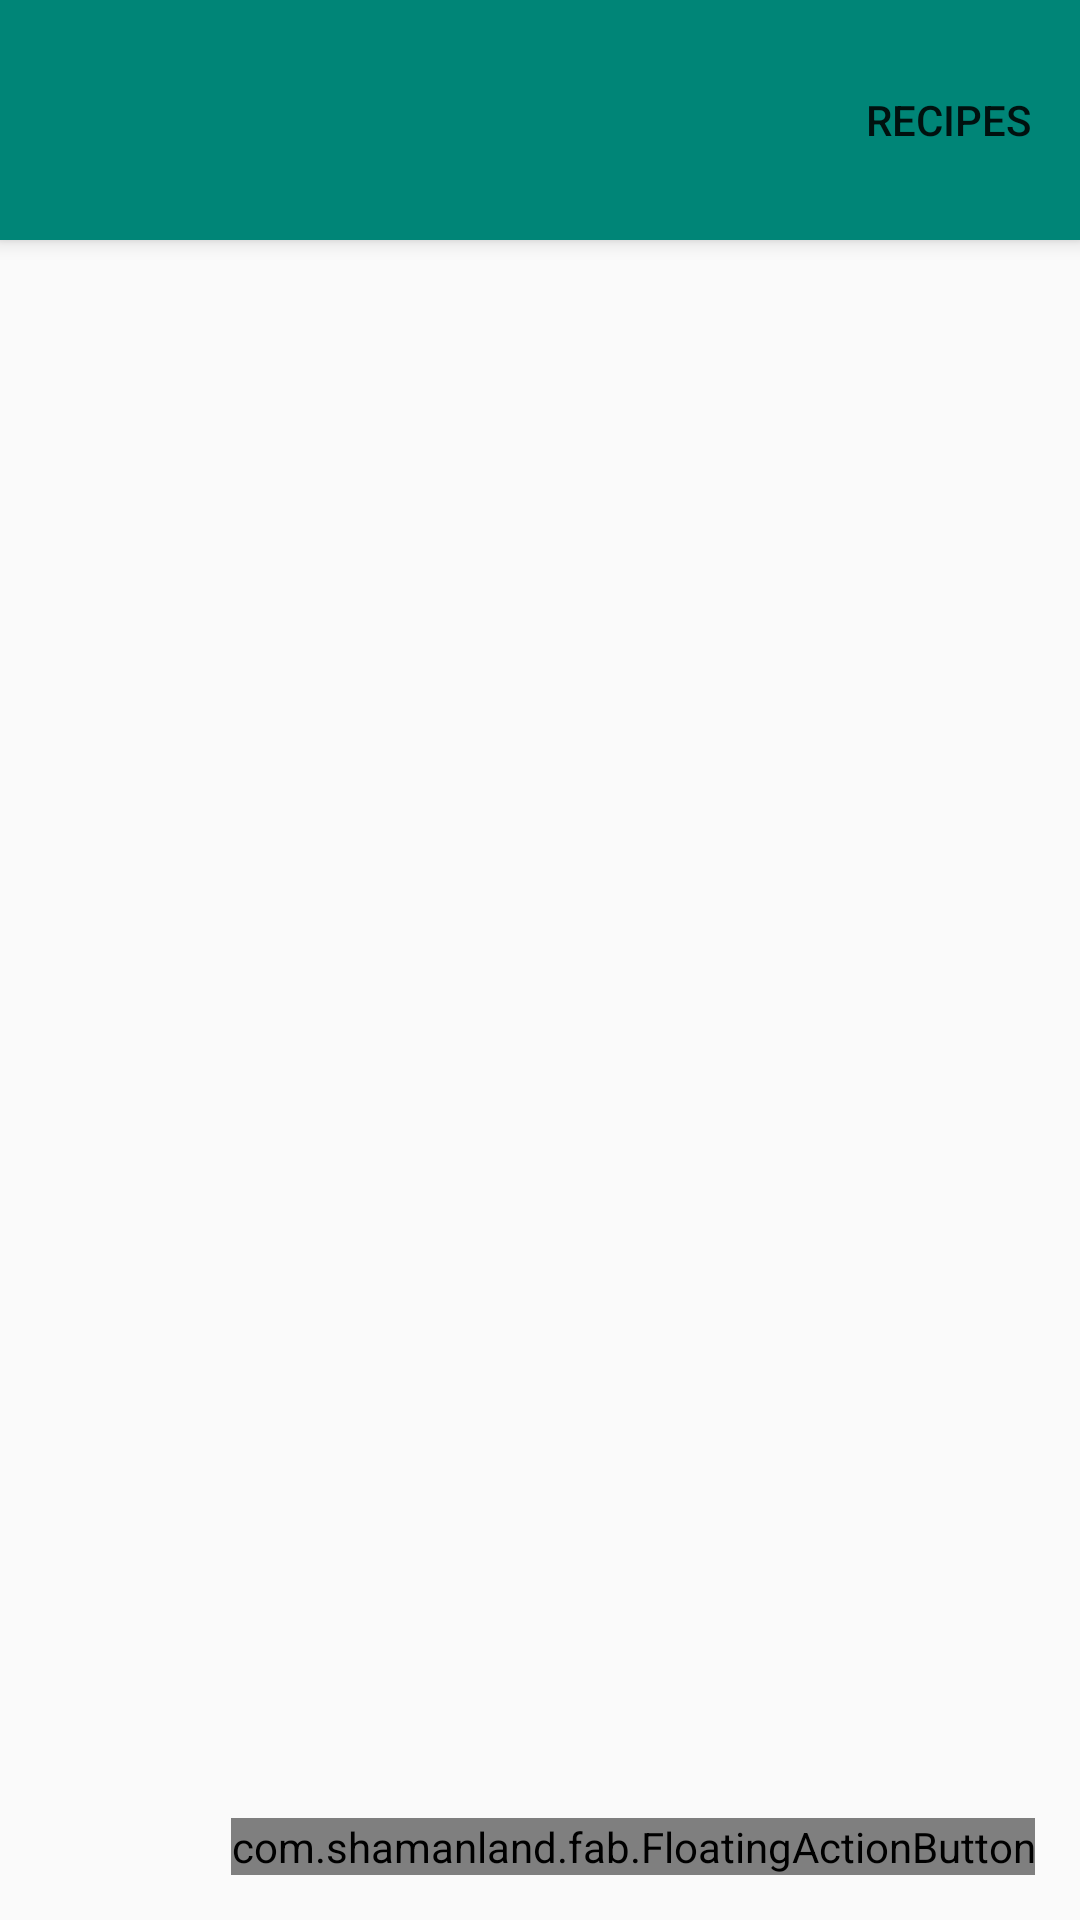

Here is an Android app screen rendered from its layout file. Give the layout XML and the strings, colors and styles it references.
<!-- AndroidManifest.xml: activity theme MainTheme -->
<!-- res/layout/activity_main.xml -->
<?xml version="1.0" encoding="utf-8"?>
<RelativeLayout xmlns:android="http://schemas.android.com/apk/res/android"
    xmlns:tools="http://schemas.android.com/tools"
    xmlns:app="http://schemas.android.com/apk/res-auto"
    android:id="@+id/activity_main"
    android:layout_width="match_parent"
    android:layout_height="match_parent"
    android:orientation="vertical"
    tools:context="com.example.fabien.fridgeandrecipies.MainActivity">

    <android.support.v7.widget.Toolbar
        android:id="@+id/toolbar"
        android:layout_width="match_parent"
        android:layout_height="80dp"
        android:background="?attr/colorAccent"
        android:elevation="4dp"
        android:paddingBottom="@dimen/activity_vertical_margin"
        android:paddingTop="@dimen/activity_vertical_margin"
        android:theme="@style/ThemeOverlay.AppCompat.ActionBar"
        app:popupTheme="@style/ThemeOverlay.AppCompat.Light" >

<Button
    android:layout_width="wrap_content"
    android:layout_height="wrap_content"
    android:layout_alignParentEnd="true"
    android:layout_gravity="end"
    android:id="@+id/GoToRecipes"
    android:background="@null"
    android:text="Recipes"
    android:onClick="OnButtonClick"

    />

    </android.support.v7.widget.Toolbar>

<GridView
    android:id="@+id/gridViewLayout"
    android:layout_width="match_parent"
    android:layout_height="match_parent"
    android:columnWidth="90dp"
    android:layout_below="@+id/toolbar"
    android:gravity="center"
    android:horizontalSpacing="10dp"
    android:numColumns="auto_fit"
    android:stretchMode="columnWidth"
    android:layout_marginBottom="70dp"
    android:verticalSpacing="10dp"
   >

</GridView>


    <com.shamanland.fab.FloatingActionButton
        android:id="@+id/fab"
        android:layout_width="wrap_content"
        android:layout_height="wrap_content"
        android:src="@drawable/ic_add_black_24dp"
        app:floatingActionButtonColor="@color/colorAccent"
        app:floatingActionButtonSize="normal"
        android:layout_alignParentBottom="true"
        android:layout_alignParentEnd="true"
        android:layout_marginEnd="15dp"
        android:layout_marginBottom="15dp"
        android:onClick="OnButtonClick"
        />

    <TextView
        android:layout_width="wrap_content"
        android:layout_height="wrap_content"
        android:layout_above="@+id/gridViewLayout"
        android:layout_below="@+id/gridViewLayout"
        android:id="@+id/textviewPut"
        android:layout_centerHorizontal="true"
        android:layout_marginTop="182dp"
        />


</RelativeLayout>
<!-- resources referenced by this layout -->
<resources>
  <color name="colorAccent">#FF4081</color>
  <style name="MainTheme" parent="Theme.AppCompat.Light.NoActionBar" />
</resources>
